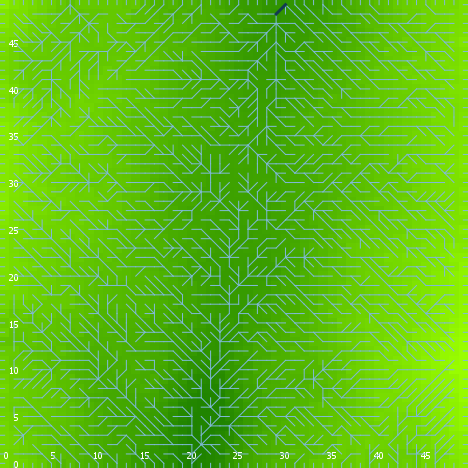

The data file committed next to this chart (first rows):
export-world data (NetLogo 6.0.4)
land_05_withInitialEcologicalCommunity.n…
11/16/2020 22:41:03:589 +0000
RANDOM STATE
0 0 -1727483681 113 -2.076727107821077 f…
GLOBALS
min-pxcor, max-pxcor, min-pycor, max-pycor, perspective, subject, nextIndex, directed-links, ticks, display-mode, ecol_brushfrequencyinflection, ecol_brushfrequencyrate, ecol_grassfrequencyinflection, ecol_grassfrequencyrate, ecol_woodfrequencyinflection, ecol_woodfrequencyrate, elevationdistribution, elev_algorithm-style, elev_featureanglerange, elev_inversioniterations, elev_noise, elev_numdepressions, elev_numprotuberances, elev_numranges
0, 49, 0, 49, 0, nobody, 2600, "UNDIRECTED", -1, "elevation (m)", 15.76, 0.02782, 1.648, 0.1285, 19.59, 0.1006, [40.785333443514 38.50392860060314 40.60…, "C#", 8.966, 0.6873, 1.062, 8, 2, 100
TURTLES
who, color, heading, xcor, ycor, shape, label, label-color, breed, hidden?, size, pen-size, pen-mode, numpoints
0, 115, 322, 39, 13, "default", "", 9.9, {breed flowholders}, true, 1, 1, "up", 
1, 85, 21, 38, 45, "default", "", 9.9, {breed flowholders}, true, 1, 1, "up", 
2, 85, 251, 6, 27, "default", "", 9.9, {breed flowholders}, true, 1, 1, "up", 
3, 45, 193, 18, 15, "default", "", 9.9, {breed flowholders}, true, 1, 1, "up", 
4, 85, 344, 30, 40, "default", "", 9.9, {breed flowholders}, true, 1, 1, "up", 
5, 55, 345, 41, 43, "default", "", 9.9, {breed flowholders}, true, 1, 1, "up", 
6, 97, 90, 49, 41, "line half", "", 9.9, {breed flowholders}, false, 1, 1, "up", 
7, 95, 17, 37, 14, "default", "", 9.9, {breed flowholders}, true, 1, 1, "up", 
8, 35, 196, 42, 47, "default", "", 9.9, {breed flowholders}, true, 1, 1, "up", 
9, 85, 81, 42, 29, "default", "", 9.9, {breed flowholders}, true, 1, 1, "up", 
10, 105, 291, 36, 29, "default", "", 9.9, {breed flowholders}, true, 1, 1, "up", 
11, 5, 46, 40, 13, "default", "", 9.9, {breed flowholders}, true, 1, 1, "up", 
12, 25, 120, 15, 16, "default", "", 9.9, {breed flowholders}, true, 1, 1, "up", 
13, 15, 166, 18, 6, "default", "", 9.9, {breed flowholders}, true, 1, 1, "up", 
14, 65, 83, 38, 46, "default", "", 9.9, {breed flowholders}, true, 1, 1, "up", 
15, 25, 228, 5, 14, "default", "", 9.9, {breed flowholders}, true, 1, 1, "up", 
16, 75, 100, 6, 13, "default", "", 9.9, {breed flowholders}, true, 1, 1, "up", 
17, 85, 227, 30, 28, "default", "", 9.9, {breed flowholders}, true, 1, 1, "up", 
18, 45, 235, 32, 41, "default", "", 9.9, {breed flowholders}, true, 1, 1, "up", 
19, 15, 232, 16, 23, "default", "", 9.9, {breed flowholders}, true, 1, 1, "up", 
20, 65, 21, 31, 8, "default", "", 9.9, {breed flowholders}, true, 1, 1, "up", 
21, 15, 341, 26, 23, "default", "", 9.9, {breed flowholders}, true, 1, 1, "up", 
22, 45, 109, 43, 2, "default", "", 9.9, {breed flowholders}, true, 1, 1, "up", 
23, 97, 180, 30, 0, "line half", "", 9.9, {breed flowholders}, false, 1, 1, "up", 
24, 15, 281, 18, 9, "default", "", 9.9, {breed flowholders}, true, 1, 1, "up", 
25, 55, 227, 4, 11, "default", "", 9.9, {breed flowholders}, true, 1, 1, "up", 
26, 65, 88, 46, 33, "default", "", 9.9, {breed flowholders}, true, 1, 1, "up", 
27, 135, 92, 8, 7, "default", "", 9.9, {breed flowholders}, true, 1, 1, "up", 
28, 135, 201, 14, 5, "default", "", 9.9, {breed flowholders}, true, 1, 1, "up", 
29, 55, 193, 40, 24, "default", "", 9.9, {breed flowholders}, true, 1, 1, "up", 
30, 25, 355, 17, 11, "default", "", 9.9, {breed flowholders}, true, 1, 1, "up", 
31, 65, 176, 25, 36, "default", "", 9.9, {breed flowholders}, true, 1, 1, "up", 
32, 5, 6, 15, 29, "default", "", 9.9, {breed flowholders}, true, 1, 1, "up", 
33, 5, 214, 4, 20, "default", "", 9.9, {breed flowholders}, true, 1, 1, "up", 
34, 5, 12, 19, 20, "default", "", 9.9, {breed flowholders}, true, 1, 1, "up", 
35, 97, 270, 0, 25, "line half", "", 9.9, {breed flowholders}, false, 1, 1, "up", 
36, 15, 126, 13, 28, "default", "", 9.9, {breed flowholders}, true, 1, 1, "up", 
37, 65, 197, 40, 34, "default", "", 9.9, {breed flowholders}, true, 1, 1, "up", 
38, 95, 223, 18, 8, "default", "", 9.9, {breed flowholders}, true, 1, 1, "up", 
39, 15, 149, 10, 10, "default", "", 9.9, {breed flowholders}, true, 1, 1, "up", 
40, 105, 2, 18, 44, "default", "", 9.9, {breed flowholders}, true, 1, 1, "up", 
41, 115, 251, 43, 44, "default", "", 9.9, {breed flowholders}, true, 1, 1, "up", 
42, 95, 45, 21, 20, "default", "", 9.9, {breed flowholders}, true, 1, 1, "up", 
43, 95, 22, 12, 16, "default", "", 9.9, {breed flowholders}, true, 1, 1, "up", 
44, 105, 305, 23, 14, "default", "", 9.9, {breed flowholders}, true, 1, 1, "up", 
45, 65, 315, 8, 14, "default", "", 9.9, {breed flowholders}, true, 1, 1, "up", 
46, 85, 99, 6, 25, "default", "", 9.9, {breed flowholders}, true, 1, 1, "up", 
47, 5, 229, 32, 32, "default", "", 9.9, {breed flowholders}, true, 1, 1, "up", 
48, 5, 299, 40, 38, "default", "", 9.9, {breed flowholders}, true, 1, 1, "up", 
49, 95, 338, 33, 3, "default", "", 9.9, {breed flowholders}, true, 1, 1, "up", 
50, 65, 18, 17, 46, "default", "", 9.9, {breed flowholders}, true, 1, 1, "up", 
... 10,572 more rows
